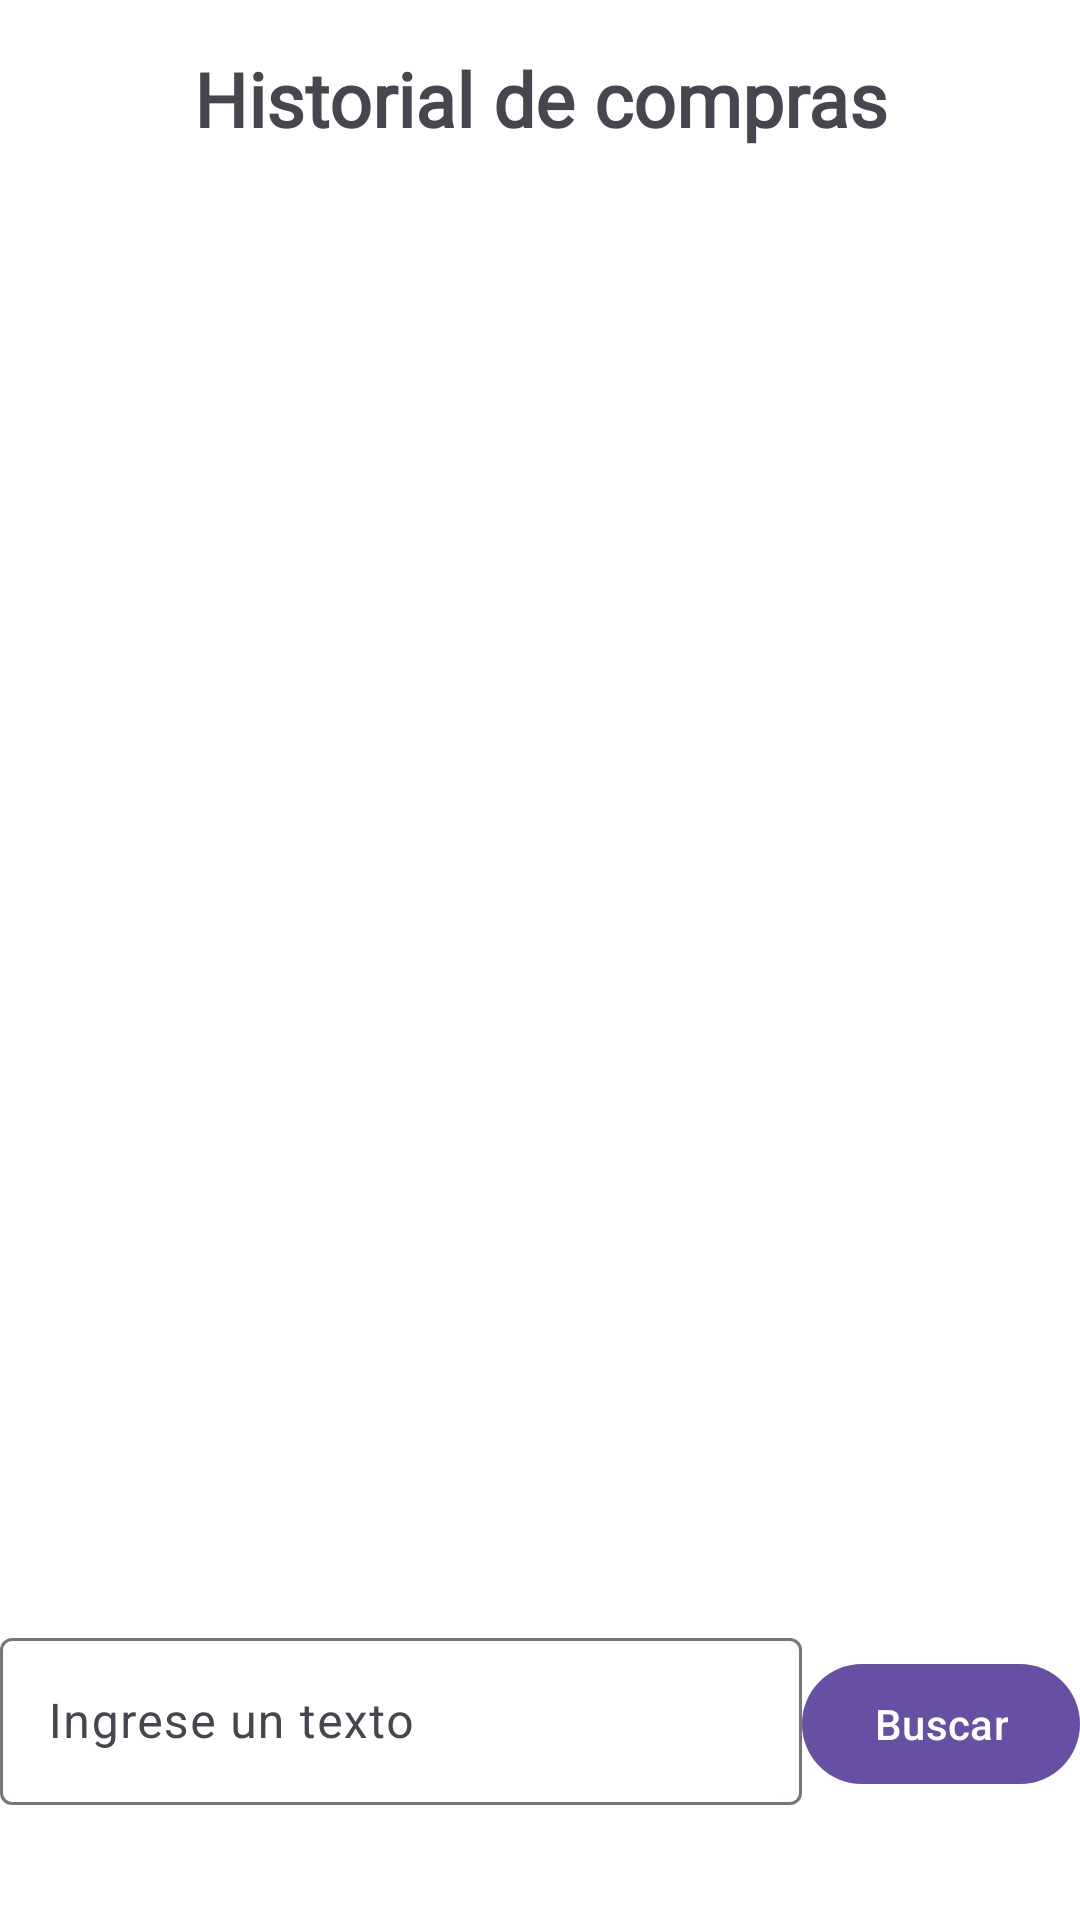

Reconstruct the res/layout file that produces this screen, plus the resources it refers to.
<!-- AndroidManifest.xml: application theme Theme.IdatDemo -->
<!-- res/layout/activity_historial.xml -->
<?xml version="1.0" encoding="utf-8"?>
<LinearLayout
    xmlns:android="http://schemas.android.com/apk/res/android"
    xmlns:app="http://schemas.android.com/apk/res-auto"
    xmlns:tools="http://schemas.android.com/tools"
    android:id="@+id/main"
    android:layout_width="match_parent"
    android:layout_height="match_parent"
    android:orientation="vertical"
    android:background="@color/white"
    tools:context=".HistorialActivity">
    
    <TextView
        android:layout_width="match_parent"
        android:layout_height="wrap_content"
        android:text="Historial de compras"
        android:textAlignment="center"
        android:layout_margin="16dp"
        style="@style/titulo"/>

    <androidx.recyclerview.widget.RecyclerView
        android:id="@+id/rvhistorial"
        android:layout_width="match_parent"
        android:layout_height="0dp"
        android:layout_weight="12"
        android:layout_marginHorizontal="16dp"
        android:layout_marginBottom="16dp"
        tools:listitem="@layout/item_historial"/>
    <LinearLayout
        android:layout_width="match_parent"
        android:layout_height="wrap_content"
        android:orientation="horizontal"
        android:layout_weight="1">
        <com.google.android.material.textfield.TextInputLayout
            android:id="@+id/tilhistorial"
            android:layout_width="0dp"
            android:layout_height="wrap_content"

            android:layout_weight="1">
            <com.google.android.material.textfield.TextInputEditText
                android:layout_width="match_parent"
                android:id="@+id/txtbuscarhistorial"
                android:layout_height="wrap_content"
                android:hint="Ingrese un texto"/>
        </com.google.android.material.textfield.TextInputLayout>
        <com.google.android.material.button.MaterialButton
            android:id="@+id/btnbuscarhistorial"
            android:layout_width="wrap_content"
            android:layout_height="wrap_content"
            android:text="Buscar"/>

    </LinearLayout>










</LinearLayout>
<!-- res/layout/item_historial.xml (included above) -->
<?xml version="1.0" encoding="utf-8"?>
<androidx.cardview.widget.CardView
    xmlns:android="http://schemas.android.com/apk/res/android"
    android:layout_width="match_parent"
    android:layout_height="wrap_content"
    xmlns:app="http://schemas.android.com/apk/res-auto"
    android:layout_margin="8dp"
    app:cardCornerRadius="8dp">
    
    <LinearLayout
        android:layout_width="match_parent"
        android:layout_height="wrap_content"
        android:orientation="horizontal"
        android:layout_margin="16dp">

        <FrameLayout
            android:layout_width="0dp"
            android:layout_height="match_parent"
            android:layout_weight = "1">


            <ImageView
                android:id="@+id/ivimage"
                android:layout_width="match_parent"
                android:layout_height="match_parent"
                android:src="@drawable/ic_cancelar"
                android:scaleType="fitCenter"/>

        </FrameLayout>


        <LinearLayout
            android:layout_width="0dp"
            android:layout_height="wrap_content"
            android:orientation="vertical"
            android:layout_weight="3"
            android:layout_marginStart="16dp"
            app:layout_constraintStart_toEndOf="@+id/ivproducto"
            app:layout_constraintTop_toTopOf="parent"
            app:layout_constraintBottom_toBottomOf="parent"
            app:layout_constraintEnd_toEndOf="parent">

            <TextView
                android:id="@+id/tvtitle"
                android:layout_width="match_parent"
                android:layout_height="wrap_content"
                android:text="Title"
                style="@style/titulo"/>


            <TextView
                android:id="@+id/tvcategory"
                android:layout_width="match_parent"
                android:layout_height="wrap_content"
                android:text="Category"/>

            <TextView
                android:id="@+id/tvprice"
                android:layout_width="match_parent"
                android:layout_height="wrap_content"
                android:text="Price"
                android:textStyle="bold"/>
            
            <RatingBar
                android:id="@+id/rbrating"
                android:layout_width="wrap_content"
                android:layout_height="wrap_content"
                style="@style/Widget.AppCompat.RatingBar.Small"/>

        </LinearLayout>



    </LinearLayout>


</androidx.cardview.widget.CardView>
<!-- resources referenced by this layout -->
<resources>
  <style name="titulo">
          <item name="android:textSize">25sp</item>
          <item name="android:textStyle">bold</item>
          <item name="android:textColor">@color/rojo</item>
          <item name="android:fontFamily">@font/quicksandbold</item>
      </style>
  <style name="Theme.IdatDemo" parent="Base.Theme.IdatDemo" />
  <style name="Base.Theme.IdatDemo" parent="Theme.Material3.DayNight.NoActionBar">
          
          
      </style>
  <!-- not gathered from this repository: default colours our renderer supplied (Android Studio template values) -->
  <color name="white">#FFFFFFFF</color>
</resources>
